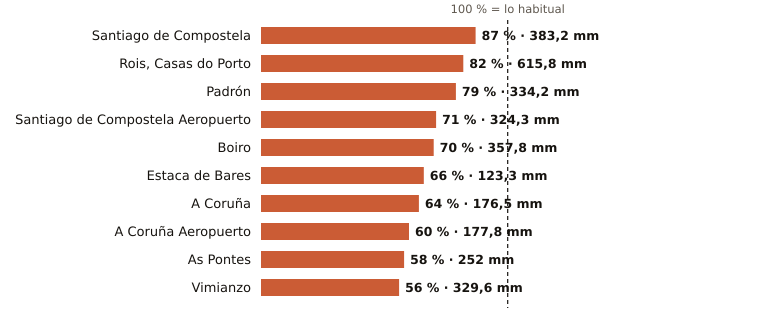

The table this chart was drawn from, first rows:
estacion, provincia, indicativo, mm_otono, referencia_mm, pct, periodo_referencia, hasta, hora
Santiago de Compostela, A Coruña, 1475X, 383.2, 439.5, 87, 1991-2020, 2026-11-21, 3
Rois, Casas do Porto, A Coruña, 1476R, 615.8, 752.4, 82, 1991-2020, 2026-11-21, 2
Padrón, A Coruña, 1473A, 334.2, 421.5, 79, 1997-2025, 2026-11-21, 3
Santiago de Compostela Aeropuerto, A Coruña, 1428, 324.3, 453.6, 71, 1991-2020, 2026-11-21, 3
Boiro, A Coruña, 1442U, 357.8, 513.0, 70, 1991-2020, 2026-11-21, 2
Estaca de Bares, A Coruña, 1351, 123.3, 187.3, 66, 1995-2025, 2026-11-21, 3
A Coruña, A Coruña, 1387, 176.5, 275.9, 64, 1991-2020, 2026-11-21, 3
A Coruña Aeropuerto, A Coruña, 1387E, 177.8, 295.3, 60, 1991-2020, 2026-11-21, 3
As Pontes, A Coruña, 1363X, 252.0, 434.2, 58, 2009-2025, 2026-11-21, 2
Vimianzo, A Coruña, 1399, 329.6, 587.5, 56, 1991-2020, 2026-11-20, 
